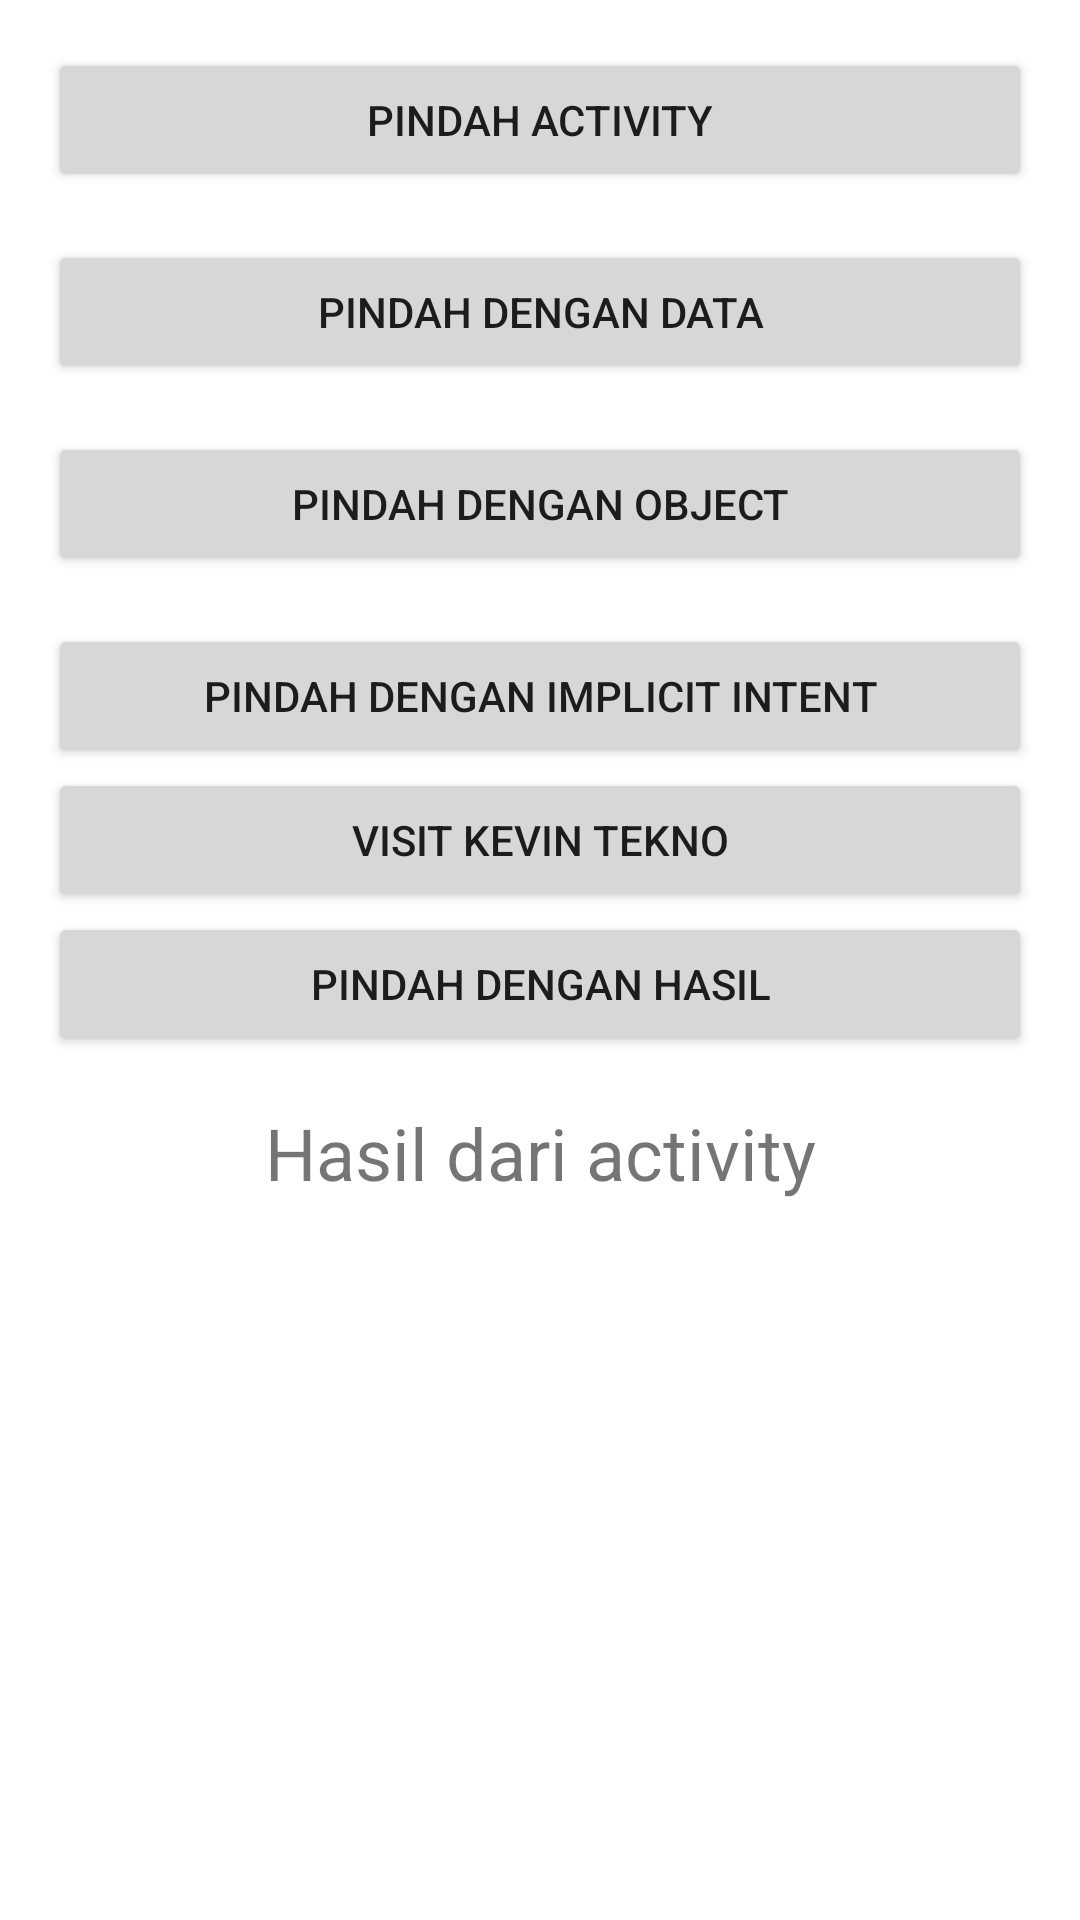

Produce the Android XML layout that renders to this screen, including the resource entries it uses.
<!-- AndroidManifest.xml: application theme Theme.ExplisitIntentApps -->
<!-- res/layout/activity_main.xml -->
<?xml version="1.0" encoding="utf-8"?>
<LinearLayout xmlns:android="http://schemas.android.com/apk/res/android"
    xmlns:app="http://schemas.android.com/apk/res-auto"
    xmlns:tools="http://schemas.android.com/tools"
    android:layout_width="match_parent"
    android:layout_height="match_parent"
    android:orientation="vertical"
    android:padding="16dp"
    tools:context=".MainActivity">

    <Button
        android:id="@+id/move_activity"
        android:layout_width="match_parent"
        android:layout_height="wrap_content"
        android:layout_marginBottom="16dp"
        android:text="@string/pindah_activity"/>
    <Button
        android:id="@+id/move_with_data"
        android:layout_width="match_parent"
        android:layout_height="wrap_content"
        android:layout_marginBottom="16dp"
        android:text="@string/pindah_dengan_data"/>
    <Button
        android:id="@+id/move_with_object"
        android:layout_width="match_parent"
        android:layout_height="wrap_content"
        android:layout_marginBottom="16dp"
        android:text="@string/pindah_dengan_object"
        />
    <Button
        android:id="@+id/move_with_implicit"
        android:layout_width="match_parent"
        android:layout_height="wrap_content"
        android:text="@string/pindah_dengan_implicit_intent"
        />
    <Button
        android:id="@+id/url_link"
        android:layout_width="match_parent"
        android:layout_height="wrap_content"
        android:text="@string/visit_kevin_tekno"
        />
    <Button
        android:id="@+id/btn_move_for_result"
        android:layout_width="match_parent"
        android:layout_height="wrap_content"
        android:layout_marginBottom="16dp"
        android:text="@string/move_with_result" />
    <TextView
        android:id="@+id/tv_result"
        android:layout_width="match_parent"
        android:layout_height="wrap_content"
        android:gravity="center"
        android:text="@string/result_from_activity"
        android:textSize="24sp" />

</LinearLayout>
<!-- resources referenced by this layout -->
<resources>
  <string name="move_with_result">Pindah dengan hasil</string>
  <string name="pindah_activity">Pindah Activity</string>
  <string name="pindah_dengan_data">Pindah dengan Data</string>
  <string name="pindah_dengan_implicit_intent">Pindah dengan implicit Intent</string>
  <string name="pindah_dengan_object">Pindah dengan object</string>
  <string name="result_from_activity">Hasil dari activity</string>
  <string name="visit_kevin_tekno">Visit Kevin Tekno</string>
  <style name="Theme.ExplisitIntentApps" parent="Theme.MaterialComponents.DayNight.DarkActionBar">
          
          <item name="colorPrimary">@color/purple_500</item>
          <item name="colorPrimaryVariant">@color/purple_700</item>
          <item name="colorOnPrimary">@color/white</item>
          
          <item name="colorSecondary">@color/teal_200</item>
          <item name="colorSecondaryVariant">@color/teal_700</item>
          <item name="colorOnSecondary">@color/black</item>
          
          <item name="android:statusBarColor">?attr/colorPrimaryVariant</item>
          
      </style>
  <!-- not gathered from this repository: default colours our renderer supplied (Android Studio template values) -->
  <color name="purple_500">#FF6200EE</color>
  <color name="purple_700">#FF3700B3</color>
  <color name="teal_200">#FF03DAC5</color>
  <color name="teal_700">#FF018786</color>
  <color name="black">#FF000000</color>
  <color name="white">#FFFFFFFF</color>
</resources>
